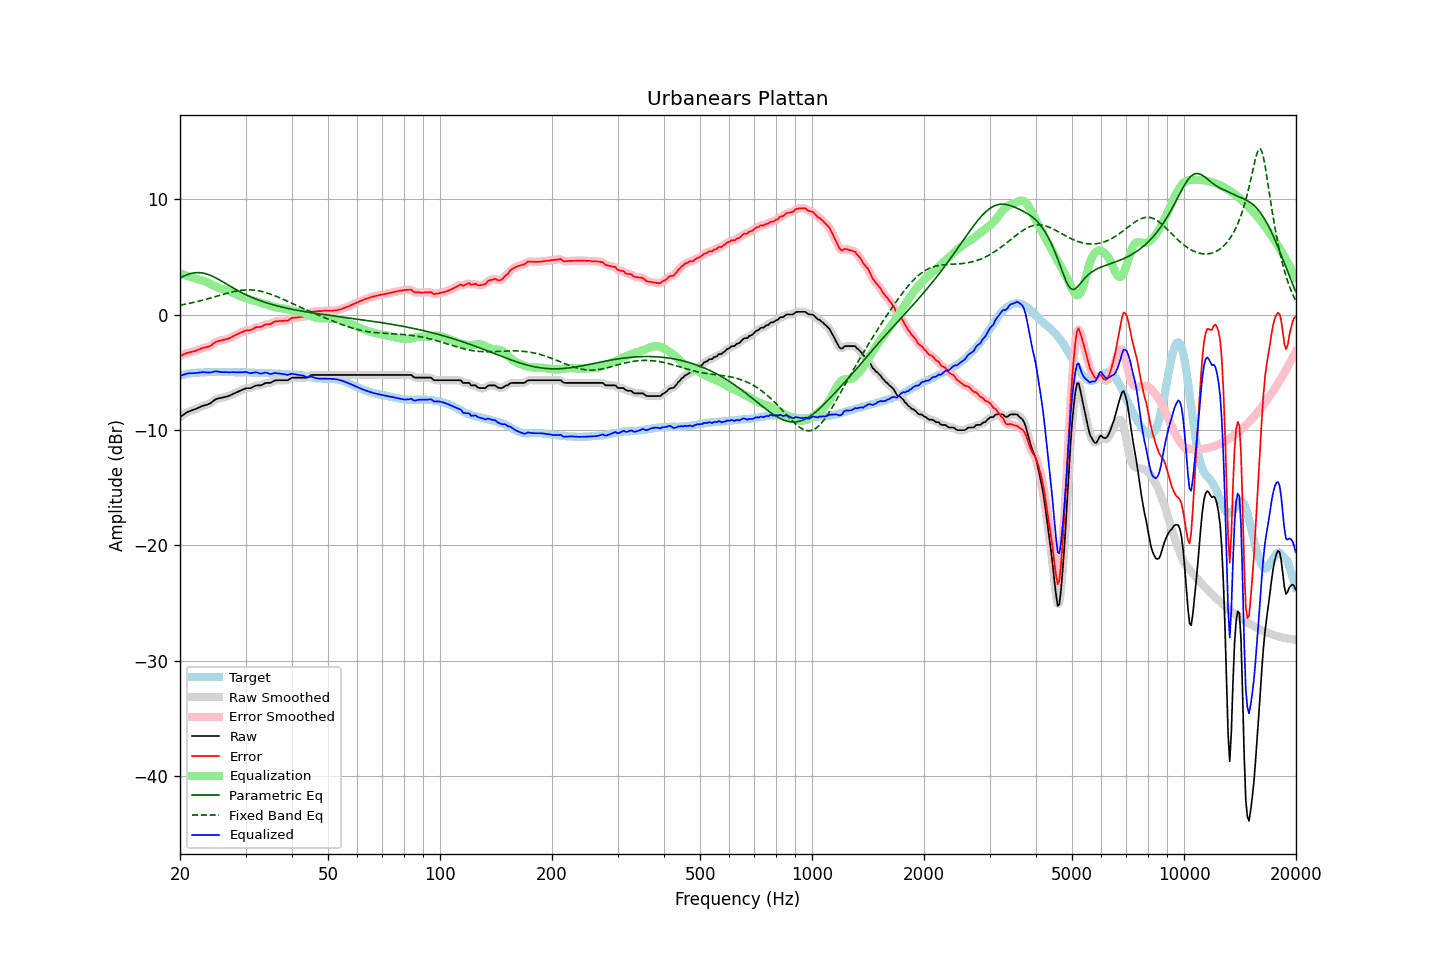

The file beside this chart, header and first rows:
frequency, raw, error, smoothed, error_smoothed, equalization, parametric_eq, fixed_band_eq, equalized_raw, equalized_smoothed, target
20.00, -8.88, -3.59, -8.89, -3.59, 3.57, 3.17, 0.81, -5.32, -5.32, -5.30
20.20, -8.79, -3.54, -8.79, -3.53, 3.52, 3.25, 0.84, -5.27, -5.27, -5.26
20.40, -8.69, -3.47, -8.69, -3.47, 3.47, 3.31, 0.87, -5.22, -5.22, -5.23
20.61, -8.61, -3.41, -8.60, -3.41, 3.42, 3.37, 0.89, -5.18, -5.17, -5.20
20.81, -8.50, -3.35, -8.51, -3.35, 3.38, 3.43, 0.92, -5.13, -5.13, -5.16
21.02, -8.42, -3.31, -8.43, -3.31, 3.33, 3.48, 0.95, -5.09, -5.10, -5.12
21.23, -8.37, -3.27, -8.37, -3.27, 3.28, 3.53, 0.98, -5.09, -5.09, -5.11
21.44, -8.32, -3.24, -8.32, -3.24, 3.24, 3.57, 1.01, -5.09, -5.09, -5.09
21.66, -8.27, -3.21, -8.28, -3.21, 3.20, 3.60, 1.04, -5.08, -5.08, -5.07
21.87, -8.23, -3.18, -8.23, -3.17, 3.15, 3.62, 1.07, -5.08, -5.07, -5.06
22.09, -8.17, -3.13, -8.17, -3.12, 3.11, 3.63, 1.10, -5.06, -5.06, -5.05
22.31, -8.11, -3.07, -8.12, -3.07, 3.06, 3.64, 1.14, -5.05, -5.05, -5.05
22.54, -8.05, -3.02, -8.05, -3.01, 3.02, 3.64, 1.17, -5.03, -5.03, -5.04
22.76, -7.99, -2.97, -7.99, -2.96, 2.98, 3.63, 1.21, -5.02, -5.01, -5.03
22.99, -7.92, -2.90, -7.93, -2.91, 2.94, 3.61, 1.24, -4.99, -5.00, -5.03
23.22, -7.88, -2.87, -7.88, -2.87, 2.89, 3.58, 1.28, -4.99, -4.99, -5.02
23.45, -7.84, -2.84, -7.84, -2.84, 2.84, 3.54, 1.32, -5.00, -5.00, -5.01
23.69, -7.80, -2.81, -7.80, -2.81, 2.78, 3.50, 1.36, -5.02, -5.02, -5.00
23.92, -7.75, -2.77, -7.75, -2.76, 2.72, 3.45, 1.40, -5.03, -5.03, -4.99
24.16, -7.67, -2.70, -7.67, -2.69, 2.65, 3.40, 1.44, -5.02, -5.02, -4.98
24.40, -7.57, -2.61, -7.57, -2.60, 2.58, 3.33, 1.48, -4.99, -4.99, -4.97
24.65, -7.47, -2.50, -7.47, -2.49, 2.51, 3.27, 1.52, -4.96, -4.96, -4.98
24.89, -7.36, -2.39, -7.38, -2.40, 2.44, 3.20, 1.56, -4.92, -4.94, -4.98
25.14, -7.30, -2.33, -7.31, -2.34, 2.37, 3.12, 1.60, -4.93, -4.94, -4.98
25.39, -7.27, -2.30, -7.27, -2.29, 2.31, 3.05, 1.64, -4.96, -4.95, -4.98
25.65, -7.24, -2.27, -7.24, -2.26, 2.26, 2.97, 1.68, -4.98, -4.98, -4.98
25.91, -7.21, -2.22, -7.21, -2.23, 2.22, 2.89, 1.72, -4.99, -4.99, -5.00
26.16, -7.18, -2.20, -7.18, -2.19, 2.19, 2.81, 1.76, -5.00, -4.99, -4.99
26.43, -7.14, -2.16, -7.15, -2.16, 2.15, 2.72, 1.80, -4.99, -5.00, -4.99
26.69, -7.10, -2.12, -7.11, -2.12, 2.11, 2.64, 1.84, -4.99, -5.00, -4.99
26.96, -7.07, -2.09, -7.06, -2.08, 2.07, 2.56, 1.88, -5.01, -5.00, -4.99
27.23, -7.01, -2.03, -7.01, -2.02, 2.01, 2.47, 1.91, -5.00, -5.00, -4.99
27.50, -6.94, -1.96, -6.95, -1.96, 1.95, 2.39, 1.95, -4.99, -5.00, -4.99
27.77, -6.88, -1.89, -6.88, -1.89, 1.89, 2.31, 1.98, -4.99, -4.99, -5.00
28.05, -6.82, -1.83, -6.82, -1.82, 1.82, 2.23, 2.01, -5.00, -5.00, -5.00
28.33, -6.75, -1.74, -6.76, -1.75, 1.75, 2.15, 2.04, -5.00, -5.00, -5.02
28.62, -6.69, -1.69, -6.69, -1.68, 1.68, 2.08, 2.06, -5.01, -5.01, -5.01
28.90, -6.62, -1.62, -6.63, -1.61, 1.61, 2.00, 2.08, -5.01, -5.01, -5.01
29.19, -6.56, -1.55, -6.56, -1.55, 1.55, 1.93, 2.10, -5.01, -5.01, -5.02
29.48, -6.50, -1.50, -6.50, -1.49, 1.50, 1.86, 2.12, -5.00, -4.99, -5.01
29.78, -6.44, -1.44, -6.44, -1.44, 1.46, 1.79, 2.13, -4.98, -4.98, -5.01
30.08, -6.39, -1.39, -6.41, -1.39, 1.41, 1.72, 2.14, -4.98, -4.99, -5.01
30.38, -6.38, -1.36, -6.39, -1.37, 1.37, 1.66, 2.14, -5.01, -5.02, -5.03
30.68, -6.38, -1.36, -6.38, -1.35, 1.32, 1.59, 2.14, -5.06, -5.06, -5.03
30.99, -6.37, -1.34, -6.36, -1.32, 1.28, 1.53, 2.14, -5.09, -5.07, -5.04
31.30, -6.30, -1.27, -6.30, -1.27, 1.24, 1.47, 2.13, -5.06, -5.06, -5.04
31.61, -6.23, -1.20, -6.24, -1.19, 1.21, 1.41, 2.12, -5.03, -5.03, -5.04
31.93, -6.16, -1.11, -6.18, -1.12, 1.17, 1.36, 2.10, -5.00, -5.01, -5.06
32.24, -6.14, -1.08, -6.15, -1.09, 1.12, 1.30, 2.08, -5.02, -5.03, -5.07
32.57, -6.14, -1.08, -6.14, -1.08, 1.07, 1.25, 2.06, -5.07, -5.07, -5.07
32.89, -6.14, -1.08, -6.13, -1.06, 1.03, 1.20, 2.03, -5.12, -5.10, -5.07
33.22, -6.09, -1.03, -6.08, -1.01, 0.99, 1.15, 2.00, -5.10, -5.10, -5.07
33.55, -6.02, -0.95, -6.02, -0.95, 0.95, 1.10, 1.96, -5.07, -5.07, -5.08
33.89, -5.94, -0.87, -5.96, -0.89, 0.92, 1.05, 1.92, -5.03, -5.05, -5.08
34.23, -5.92, -0.85, -5.93, -0.85, 0.87, 1.01, 1.88, -5.05, -5.06, -5.08
34.57, -5.92, -0.84, -5.92, -0.84, 0.82, 0.97, 1.83, -5.10, -5.10, -5.09
34.92, -5.92, -0.83, -5.91, -0.81, 0.77, 0.92, 1.79, -5.15, -5.13, -5.10
35.27, -5.86, -0.77, -5.86, -0.75, 0.73, 0.88, 1.73, -5.14, -5.13, -5.10
35.62, -5.78, -0.68, -5.79, -0.68, 0.68, 0.84, 1.68, -5.10, -5.11, -5.11
35.97, -5.71, -0.60, -5.73, -0.62, 0.65, 0.81, 1.63, -5.07, -5.08, -5.12
... 635 more rows
